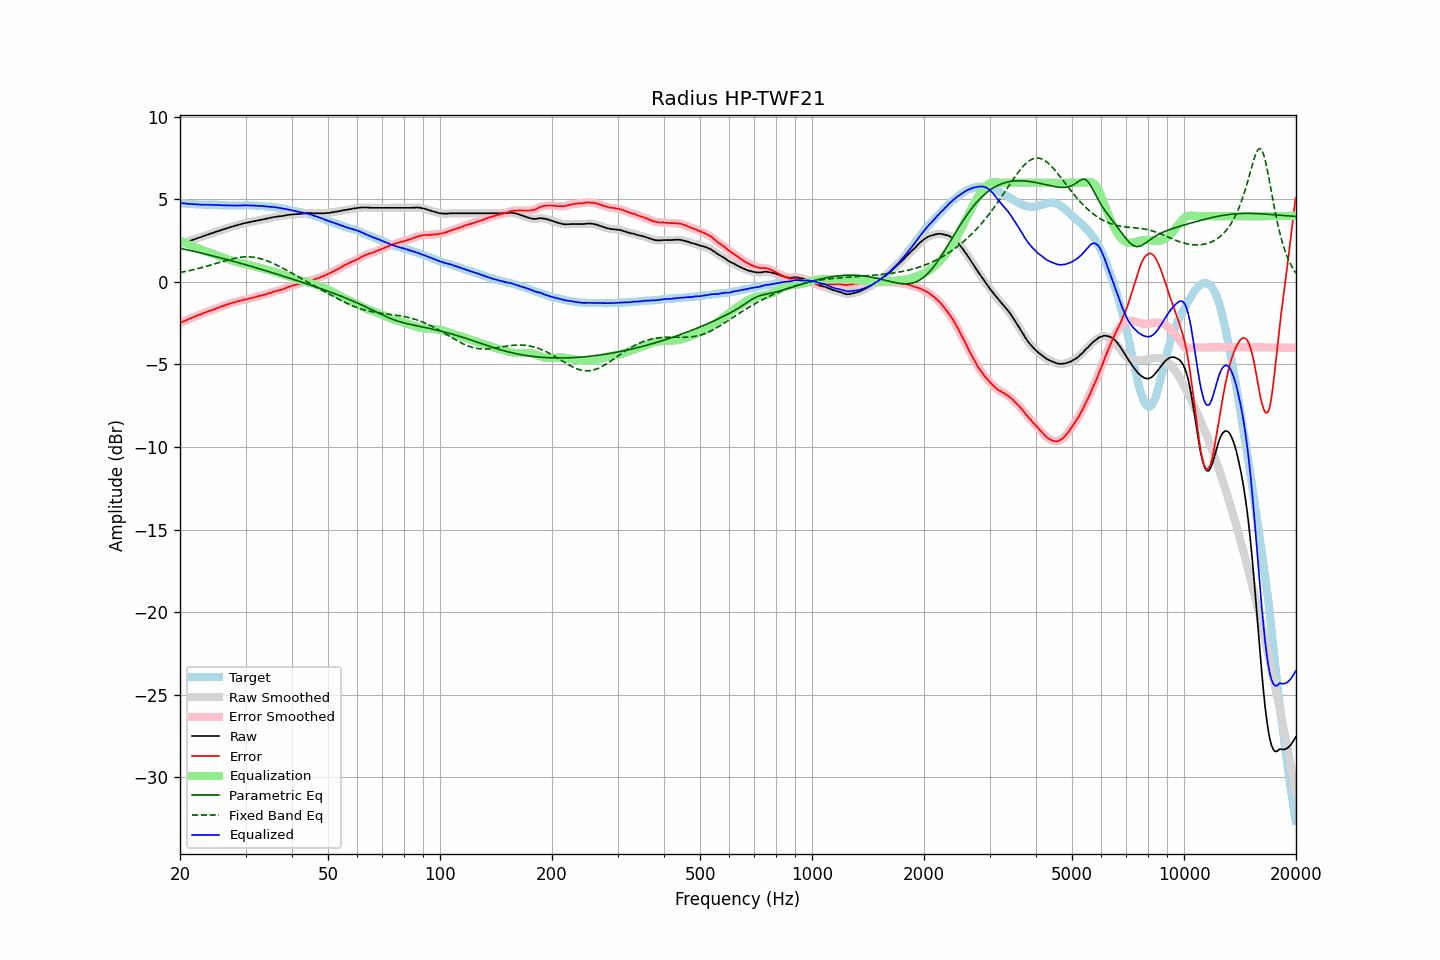

The file beside this chart, header and first rows:
frequency, raw, error, smoothed, error_smoothed, equalization, parametric_eq, fixed_band_eq, equalized_raw, equalized_smoothed, target
20.00, 2.28, -2.50, 2.28, -2.50, 2.50, 2.03, 0.56, 4.78, 4.78, 4.78
20.20, 2.31, -2.45, 2.31, -2.45, 2.45, 2.01, 0.58, 4.76, 4.76, 4.76
20.40, 2.35, -2.40, 2.34, -2.41, 2.41, 1.99, 0.60, 4.76, 4.75, 4.75
20.61, 2.38, -2.37, 2.38, -2.36, 2.36, 1.96, 0.62, 4.74, 4.74, 4.75
20.81, 2.41, -2.32, 2.41, -2.32, 2.32, 1.94, 0.64, 4.73, 4.73, 4.73
21.02, 2.44, -2.28, 2.44, -2.28, 2.28, 1.92, 0.66, 4.72, 4.72, 4.72
21.23, 2.48, -2.23, 2.48, -2.24, 2.24, 1.90, 0.68, 4.72, 4.71, 4.71
21.44, 2.51, -2.21, 2.51, -2.20, 2.20, 1.88, 0.70, 4.71, 4.71, 4.72
21.66, 2.55, -2.16, 2.54, -2.16, 2.16, 1.86, 0.72, 4.70, 4.70, 4.71
21.87, 2.58, -2.12, 2.58, -2.12, 2.12, 1.84, 0.75, 4.70, 4.70, 4.69
22.09, 2.61, -2.08, 2.61, -2.07, 2.08, 1.81, 0.77, 4.69, 4.69, 4.68
22.31, 2.65, -2.04, 2.64, -2.04, 2.04, 1.79, 0.80, 4.69, 4.68, 4.68
22.54, 2.68, -2.00, 2.68, -2.00, 2.00, 1.77, 0.82, 4.68, 4.68, 4.67
22.76, 2.71, -1.97, 2.71, -1.96, 1.96, 1.75, 0.85, 4.67, 4.67, 4.68
22.99, 2.75, -1.92, 2.74, -1.93, 1.92, 1.72, 0.87, 4.67, 4.67, 4.67
23.22, 2.78, -1.88, 2.78, -1.89, 1.89, 1.70, 0.90, 4.66, 4.66, 4.66
23.45, 2.82, -1.84, 2.82, -1.84, 1.85, 1.68, 0.93, 4.67, 4.67, 4.66
23.69, 2.85, -1.81, 2.85, -1.81, 1.81, 1.65, 0.96, 4.66, 4.67, 4.66
23.92, 2.89, -1.77, 2.89, -1.77, 1.78, 1.63, 0.98, 4.67, 4.66, 4.66
24.16, 2.92, -1.74, 2.92, -1.75, 1.74, 1.60, 1.01, 4.66, 4.66, 4.66
24.40, 2.95, -1.72, 2.95, -1.71, 1.71, 1.58, 1.04, 4.66, 4.66, 4.67
24.65, 2.98, -1.69, 2.98, -1.68, 1.67, 1.55, 1.07, 4.65, 4.65, 4.67
24.89, 3.02, -1.64, 3.01, -1.64, 1.64, 1.53, 1.10, 4.66, 4.65, 4.65
25.14, 3.05, -1.60, 3.05, -1.60, 1.60, 1.51, 1.13, 4.65, 4.65, 4.64
25.39, 3.08, -1.56, 3.08, -1.56, 1.57, 1.48, 1.16, 4.64, 4.64, 4.64
25.65, 3.11, -1.52, 3.11, -1.52, 1.53, 1.45, 1.19, 4.64, 4.64, 4.63
25.91, 3.15, -1.48, 3.14, -1.49, 1.49, 1.43, 1.22, 4.64, 4.64, 4.63
26.16, 3.18, -1.46, 3.18, -1.46, 1.46, 1.40, 1.25, 4.63, 4.63, 4.64
26.43, 3.21, -1.42, 3.21, -1.42, 1.42, 1.38, 1.28, 4.63, 4.63, 4.63
26.69, 3.24, -1.39, 3.24, -1.39, 1.39, 1.35, 1.30, 4.62, 4.62, 4.63
26.96, 3.27, -1.36, 3.27, -1.35, 1.35, 1.33, 1.33, 4.62, 4.62, 4.63
27.23, 3.30, -1.32, 3.30, -1.32, 1.32, 1.30, 1.36, 4.62, 4.62, 4.62
27.50, 3.33, -1.29, 3.33, -1.29, 1.29, 1.27, 1.38, 4.62, 4.62, 4.61
27.77, 3.36, -1.26, 3.36, -1.26, 1.26, 1.25, 1.40, 4.62, 4.62, 4.62
28.05, 3.39, -1.23, 3.38, -1.23, 1.23, 1.22, 1.43, 4.62, 4.62, 4.62
28.33, 3.41, -1.21, 3.41, -1.21, 1.21, 1.19, 1.44, 4.61, 4.62, 4.62
28.62, 3.44, -1.18, 3.44, -1.18, 1.18, 1.17, 1.46, 4.62, 4.62, 4.62
28.90, 3.47, -1.16, 3.47, -1.16, 1.15, 1.14, 1.48, 4.62, 4.62, 4.63
29.19, 3.50, -1.13, 3.50, -1.13, 1.13, 1.11, 1.49, 4.63, 4.63, 4.62
29.48, 3.52, -1.10, 3.52, -1.10, 1.11, 1.08, 1.50, 4.63, 4.63, 4.62
29.78, 3.55, -1.07, 3.55, -1.08, 1.08, 1.06, 1.51, 4.63, 4.63, 4.62
30.08, 3.57, -1.07, 3.57, -1.06, 1.06, 1.03, 1.51, 4.63, 4.63, 4.64
30.38, 3.59, -1.04, 3.59, -1.04, 1.04, 1.00, 1.51, 4.63, 4.63, 4.63
30.68, 3.61, -1.02, 3.61, -1.02, 1.02, 0.97, 1.51, 4.62, 4.62, 4.63
30.99, 3.63, -1.00, 3.63, -1.00, 0.99, 0.94, 1.50, 4.62, 4.62, 4.62
31.30, 3.65, -0.97, 3.65, -0.97, 0.97, 0.91, 1.49, 4.62, 4.62, 4.62
31.61, 3.67, -0.95, 3.67, -0.95, 0.95, 0.89, 1.48, 4.61, 4.61, 4.62
31.93, 3.69, -0.92, 3.69, -0.92, 0.92, 0.86, 1.47, 4.61, 4.61, 4.61
32.24, 3.71, -0.90, 3.71, -0.89, 0.90, 0.83, 1.45, 4.60, 4.60, 4.60
32.57, 3.73, -0.86, 3.73, -0.87, 0.87, 0.80, 1.43, 4.60, 4.60, 4.59
32.89, 3.75, -0.84, 3.75, -0.84, 0.84, 0.77, 1.40, 4.59, 4.59, 4.59
33.22, 3.77, -0.82, 3.77, -0.82, 0.82, 0.74, 1.38, 4.58, 4.58, 4.59
33.55, 3.79, -0.80, 3.79, -0.79, 0.79, 0.71, 1.35, 4.58, 4.58, 4.58
33.89, 3.81, -0.76, 3.81, -0.76, 0.76, 0.68, 1.31, 4.57, 4.57, 4.57
34.23, 3.83, -0.73, 3.83, -0.73, 0.73, 0.65, 1.28, 4.56, 4.56, 4.56
34.57, 3.85, -0.71, 3.85, -0.71, 0.71, 0.62, 1.24, 4.55, 4.55, 4.55
34.92, 3.87, -0.67, 3.87, -0.68, 0.68, 0.59, 1.20, 4.54, 4.54, 4.54
35.27, 3.89, -0.66, 3.89, -0.65, 0.65, 0.56, 1.16, 4.53, 4.53, 4.55
35.62, 3.91, -0.61, 3.91, -0.62, 0.62, 0.53, 1.11, 4.52, 4.52, 4.51
35.97, 3.93, -0.58, 3.93, -0.58, 0.59, 0.50, 1.07, 4.52, 4.51, 4.51
... 635 more rows
